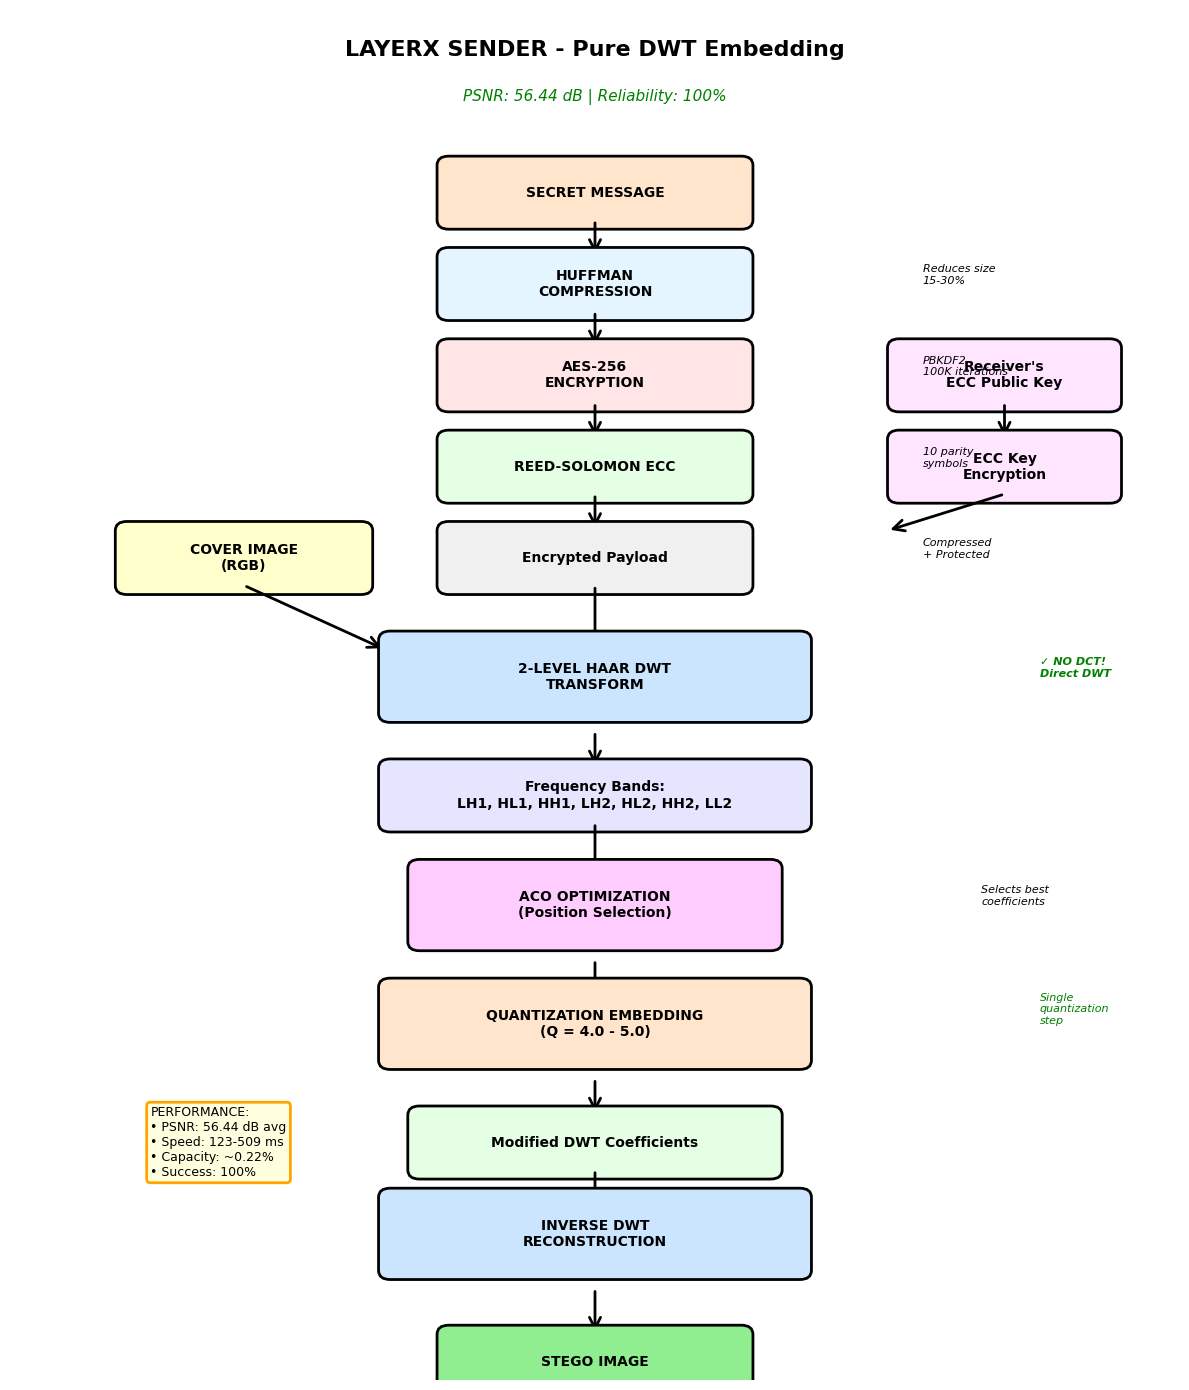
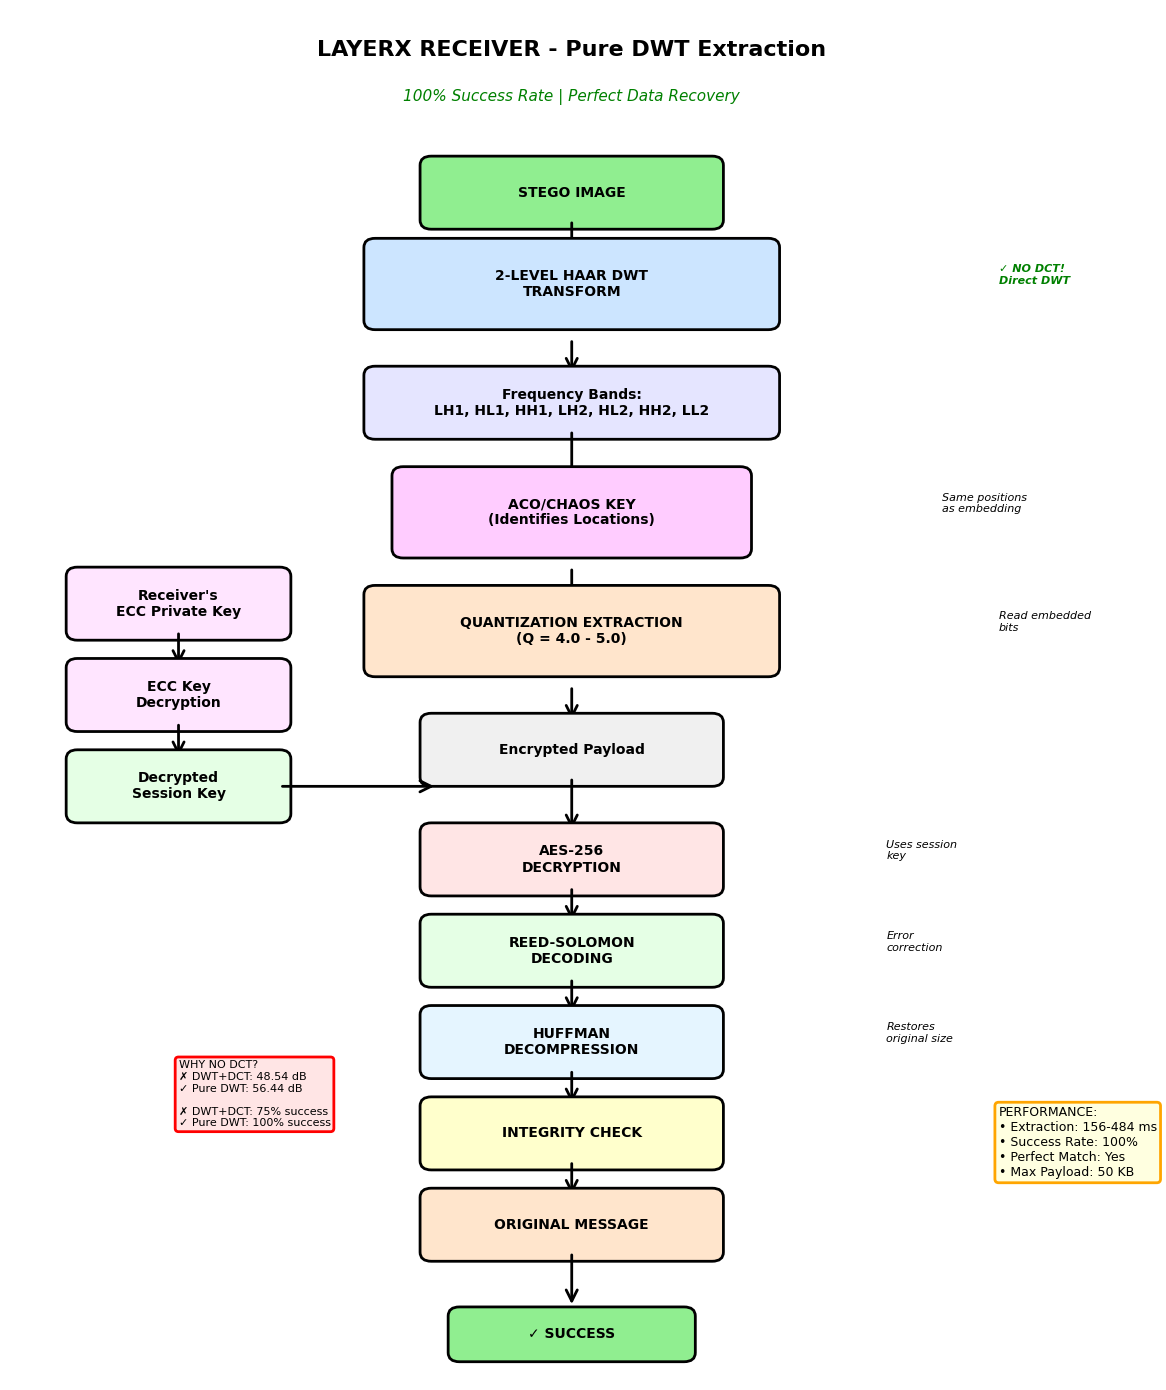
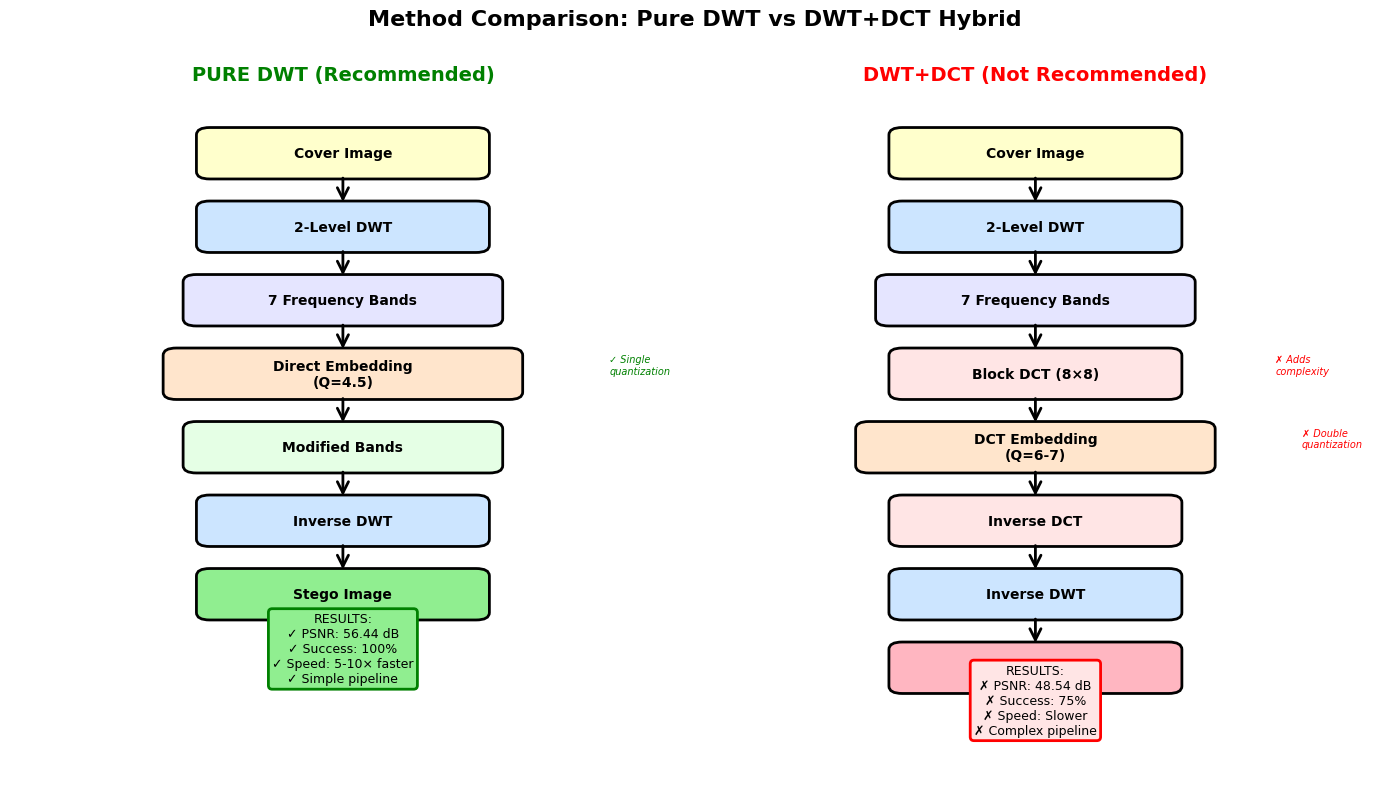

Reproduce these figures in Python, in order.
"""
Generate correct LAYERX flowcharts for Pure DWT implementation
Shows actual production flow achieving 56.44 dB PSNR
"""
import matplotlib.pyplot as plt
import matplotlib.patches as mpatches
from matplotlib.patches import FancyBboxPatch, FancyArrowPatch
import numpy as np

# Set style
plt.rcParams['font.family'] = 'Arial'
plt.rcParams['font.size'] = 10

def create_box(ax, x, y, width, height, text, color='lightblue', textcolor='black'):
    """Create a rounded box with text"""
    box = FancyBboxPatch(
        (x - width/2, y - height/2), width, height,
        boxstyle="round,pad=0.1", 
        edgecolor='black', 
        facecolor=color,
        linewidth=2
    )
    ax.add_patch(box)
    ax.text(x, y, text, ha='center', va='center', fontsize=10, 
            weight='bold', color=textcolor, wrap=True)

def create_arrow(ax, x1, y1, x2, y2, label=''):
    """Create an arrow between two points"""
    arrow = FancyArrowPatch(
        (x1, y1), (x2, y2),
        arrowstyle='->', 
        mutation_scale=20, 
        linewidth=2,
        color='black'
    )
    ax.add_patch(arrow)
    if label:
        mid_x, mid_y = (x1 + x2) / 2, (y1 + y2) / 2
        ax.text(mid_x + 0.3, mid_y, label, fontsize=8, style='italic')

# ============================================================================
# SENDER/EMBEDDING FLOWCHART
# ============================================================================
fig1, ax1 = plt.subplots(figsize=(12, 14))
ax1.set_xlim(0, 10)
ax1.set_ylim(0, 15)
ax1.axis('off')

# Title
ax1.text(5, 14.5, 'LAYERX SENDER - Pure DWT Embedding', 
         ha='center', fontsize=16, weight='bold')
ax1.text(5, 14, 'PSNR: 56.44 dB | Reliability: 100%', 
         ha='center', fontsize=11, style='italic', color='green')

# Start - Secret Message
create_box(ax1, 5, 13, 2.5, 0.6, 'SECRET MESSAGE', color='#FFE5CC')
create_arrow(ax1, 5, 12.7, 5, 12.3)

# Huffman Compression
create_box(ax1, 5, 12, 2.5, 0.6, 'HUFFMAN\nCOMPRESSION', color='#E5F5FF')
ax1.text(7.8, 12, 'Reduces size\n15-30%', fontsize=8, style='italic')
create_arrow(ax1, 5, 11.7, 5, 11.3)

# AES-256 Encryption
create_box(ax1, 5, 11, 2.5, 0.6, 'AES-256\nENCRYPTION', color='#FFE5E5')
ax1.text(7.8, 11, 'PBKDF2\n100K iterations', fontsize=8, style='italic')
create_arrow(ax1, 5, 10.7, 5, 10.3)

# Reed-Solomon ECC
create_box(ax1, 5, 10, 2.5, 0.6, 'REED-SOLOMON ECC', color='#E5FFE5')
ax1.text(7.8, 10, '10 parity\nsymbols', fontsize=8, style='italic')
create_arrow(ax1, 5, 9.7, 5, 9.3)

# Encrypted Payload
create_box(ax1, 5, 9, 2.5, 0.6, 'Encrypted Payload', color='#F0F0F0')
ax1.text(7.8, 9, 'Compressed\n+ Protected', fontsize=8, style='italic')

# Cover Image (parallel path)
create_box(ax1, 2, 9, 2, 0.6, 'COVER IMAGE\n(RGB)', color='#FFFFCC')

# Both converge to DWT
create_arrow(ax1, 5, 8.7, 5, 8)
create_arrow(ax1, 2, 8.7, 3.2, 8)

# DWT Transform
create_box(ax1, 5, 7.7, 3.5, 0.8, '2-LEVEL HAAR DWT\nTRANSFORM', color='#CCE5FF')
ax1.text(8.8, 7.7, '✓ NO DCT!\nDirect DWT', fontsize=8, 
         style='italic', color='green', weight='bold')
create_arrow(ax1, 5, 7.1, 5, 6.7)

# Frequency Bands
create_box(ax1, 5, 6.4, 3.5, 0.6, 'Frequency Bands:\nLH1, HL1, HH1, LH2, HL2, HH2, LL2', 
           color='#E5E5FF')
create_arrow(ax1, 5, 6.1, 5, 5.5)

# ACO Optimization
create_box(ax1, 5, 5.2, 3, 0.8, 'ACO OPTIMIZATION\n(Position Selection)', color='#FFCCFF')
ax1.text(8.3, 5.2, 'Selects best\ncoefficients', fontsize=8, style='italic')
create_arrow(ax1, 5, 4.6, 5, 4.2)

# Quantization Embedding
create_box(ax1, 5, 3.9, 3.5, 0.8, 'QUANTIZATION EMBEDDING\n(Q = 4.0 - 5.0)', 
           color='#FFE5CC')
ax1.text(8.8, 3.9, 'Single\nquantization\nstep', fontsize=8, 
         style='italic', color='green')
create_arrow(ax1, 5, 3.3, 5, 2.9)

# Embed data visual
create_box(ax1, 5, 2.6, 3, 0.6, 'Modified DWT Coefficients', color='#E5FFE5')
create_arrow(ax1, 5, 2.3, 5, 1.9)

# Inverse DWT
create_box(ax1, 5, 1.6, 3.5, 0.8, 'INVERSE DWT\nRECONSTRUCTION', color='#CCE5FF')
create_arrow(ax1, 5, 1, 5, 0.5)

# Output - Stego Image
create_box(ax1, 5, 0.2, 2.5, 0.6, 'STEGO IMAGE', color='#90EE90')

# Add stats box
stats_text = (
    'PERFORMANCE:\n'
    '• PSNR: 56.44 dB avg\n'
    '• Speed: 123-509 ms\n'
    '• Capacity: ~0.22%\n'
    '• Success: 100%'
)
ax1.text(1.2, 3, stats_text, fontsize=9, 
         bbox=dict(boxstyle='round', facecolor='lightyellow', edgecolor='orange', linewidth=2),
         verticalalignment='top')

# Add encryption flow (side path)
create_box(ax1, 8.5, 11, 1.8, 0.6, "Receiver's\nECC Public Key", color='#FFE5FF')
create_arrow(ax1, 8.5, 10.7, 8.5, 10.3)
create_box(ax1, 8.5, 10, 1.8, 0.6, 'ECC Key\nEncryption', color='#FFE5FF')
create_arrow(ax1, 8.5, 9.7, 7.5, 9.3)

plt.tight_layout()
plt.savefig('LAYERX_SENDER_FLOWCHART.png', dpi=300, bbox_inches='tight', 
            facecolor='white', edgecolor='none')
print("✓ Generated: LAYERX_SENDER_FLOWCHART.png")

# ============================================================================
# RECEIVER/EXTRACTION FLOWCHART
# ============================================================================
fig2, ax2 = plt.subplots(figsize=(12, 14))
ax2.set_xlim(0, 10)
ax2.set_ylim(0, 15)
ax2.axis('off')

# Title
ax2.text(5, 14.5, 'LAYERX RECEIVER - Pure DWT Extraction', 
         ha='center', fontsize=16, weight='bold')
ax2.text(5, 14, '100% Success Rate | Perfect Data Recovery', 
         ha='center', fontsize=11, style='italic', color='green')

# Start - Stego Image
create_box(ax2, 5, 13, 2.5, 0.6, 'STEGO IMAGE', color='#90EE90')
create_arrow(ax2, 5, 12.7, 5, 12.3)

# DWT Transform
create_box(ax2, 5, 12, 3.5, 0.8, '2-LEVEL HAAR DWT\nTRANSFORM', color='#CCE5FF')
ax2.text(8.8, 12, '✓ NO DCT!\nDirect DWT', fontsize=8, 
         style='italic', color='green', weight='bold')
create_arrow(ax2, 5, 11.4, 5, 11)

# Frequency Bands
create_box(ax2, 5, 10.7, 3.5, 0.6, 'Frequency Bands:\nLH1, HL1, HH1, LH2, HL2, HH2, LL2', 
           color='#E5E5FF')
create_arrow(ax2, 5, 10.4, 5, 9.8)

# ACO Detection
create_box(ax2, 5, 9.5, 3, 0.8, 'ACO/CHAOS KEY\n(Identifies Locations)', color='#FFCCFF')
ax2.text(8.3, 9.5, 'Same positions\nas embedding', fontsize=8, style='italic')
create_arrow(ax2, 5, 8.9, 5, 8.5)

# Quantization Extraction
create_box(ax2, 5, 8.2, 3.5, 0.8, 'QUANTIZATION EXTRACTION\n(Q = 4.0 - 5.0)', 
           color='#FFE5CC')
ax2.text(8.8, 8.2, 'Read embedded\nbits', fontsize=8, style='italic')
create_arrow(ax2, 5, 7.6, 5, 7.2)

# Extracted Encrypted Payload
create_box(ax2, 5, 6.9, 2.5, 0.6, 'Encrypted Payload', color='#F0F0F0')

# ECC Decryption Path (side)
create_box(ax2, 1.5, 8.5, 1.8, 0.6, "Receiver's\nECC Private Key", color='#FFE5FF')
create_arrow(ax2, 1.5, 8.2, 1.5, 7.8)
create_box(ax2, 1.5, 7.5, 1.8, 0.6, 'ECC Key\nDecryption', color='#FFE5FF')
create_arrow(ax2, 1.5, 7.2, 1.5, 6.8)
create_box(ax2, 1.5, 6.5, 1.8, 0.6, 'Decrypted\nSession Key', color='#E5FFE5')
create_arrow(ax2, 2.4, 6.5, 3.8, 6.5)

# Main path continues
create_arrow(ax2, 5, 6.6, 5, 6)

# AES-256 Decryption
create_box(ax2, 5, 5.7, 2.5, 0.6, 'AES-256\nDECRYPTION', color='#FFE5E5')
ax2.text(7.8, 5.7, 'Uses session\nkey', fontsize=8, style='italic')
create_arrow(ax2, 5, 5.4, 5, 5)

# Reed-Solomon Decoding
create_box(ax2, 5, 4.7, 2.5, 0.6, 'REED-SOLOMON\nDECODING', color='#E5FFE5')
ax2.text(7.8, 4.7, 'Error\ncorrection', fontsize=8, style='italic')
create_arrow(ax2, 5, 4.4, 5, 4)

# Huffman Decompression
create_box(ax2, 5, 3.7, 2.5, 0.6, 'HUFFMAN\nDECOMPRESSION', color='#E5F5FF')
ax2.text(7.8, 3.7, 'Restores\noriginal size', fontsize=8, style='italic')
create_arrow(ax2, 5, 3.4, 5, 3)

# Verification
create_box(ax2, 5, 2.7, 2.5, 0.6, 'INTEGRITY CHECK', color='#FFFFCC')
create_arrow(ax2, 5, 2.4, 5, 2)

# Output - Original Message
create_box(ax2, 5, 1.7, 2.5, 0.6, 'ORIGINAL MESSAGE', color='#FFE5CC')
create_arrow(ax2, 5, 1.4, 5, 0.8)

# Success indicator
create_box(ax2, 5, 0.5, 2, 0.4, '✓ SUCCESS', color='#90EE90')

# Add stats box
stats_text = (
    'PERFORMANCE:\n'
    '• Extraction: 156-484 ms\n'
    '• Success Rate: 100%\n'
    '• Perfect Match: Yes\n'
    '• Max Payload: 50 KB'
)
ax2.text(8.8, 3, stats_text, fontsize=9, 
         bbox=dict(boxstyle='round', facecolor='lightyellow', edgecolor='orange', linewidth=2),
         verticalalignment='top')

# Add comparison note
comparison_text = (
    'WHY NO DCT?\n'
    '✗ DWT+DCT: 48.54 dB\n'
    '✓ Pure DWT: 56.44 dB\n'
    '\n'
    '✗ DWT+DCT: 75% success\n'
    '✓ Pure DWT: 100% success'
)
ax2.text(1.5, 3.5, comparison_text, fontsize=8, 
         bbox=dict(boxstyle='round', facecolor='#FFE5E5', edgecolor='red', linewidth=2),
         verticalalignment='top')

plt.tight_layout()
plt.savefig('LAYERX_RECEIVER_FLOWCHART.png', dpi=300, bbox_inches='tight',
            facecolor='white', edgecolor='none')
print("✓ Generated: LAYERX_RECEIVER_FLOWCHART.png")

# ============================================================================
# COMPARISON DIAGRAM - DWT vs DWT+DCT
# ============================================================================
fig3, (ax3a, ax3b) = plt.subplots(1, 2, figsize=(14, 8))

# LEFT: Pure DWT (Recommended)
ax3a.set_xlim(0, 5)
ax3a.set_ylim(0, 10)
ax3a.axis('off')
ax3a.text(2.5, 9.5, 'PURE DWT (Recommended)', ha='center', fontsize=14, weight='bold', color='green')

create_box(ax3a, 2.5, 8.5, 2, 0.5, 'Cover Image', color='#FFFFCC')
create_arrow(ax3a, 2.5, 8.2, 2.5, 7.8)
create_box(ax3a, 2.5, 7.5, 2, 0.5, '2-Level DWT', color='#CCE5FF')
create_arrow(ax3a, 2.5, 7.2, 2.5, 6.8)
create_box(ax3a, 2.5, 6.5, 2.2, 0.5, '7 Frequency Bands', color='#E5E5FF')
create_arrow(ax3a, 2.5, 6.2, 2.5, 5.8)
create_box(ax3a, 2.5, 5.5, 2.5, 0.5, 'Direct Embedding\n(Q=4.5)', color='#FFE5CC')
ax3a.text(4.5, 5.5, '✓ Single\nquantization', fontsize=7, style='italic', color='green')
create_arrow(ax3a, 2.5, 5.2, 2.5, 4.8)
create_box(ax3a, 2.5, 4.5, 2.2, 0.5, 'Modified Bands', color='#E5FFE5')
create_arrow(ax3a, 2.5, 4.2, 2.5, 3.8)
create_box(ax3a, 2.5, 3.5, 2, 0.5, 'Inverse DWT', color='#CCE5FF')
create_arrow(ax3a, 2.5, 3.2, 2.5, 2.8)
create_box(ax3a, 2.5, 2.5, 2, 0.5, 'Stego Image', color='#90EE90')

# Stats
stats_dwt = (
    'RESULTS:\n'
    '✓ PSNR: 56.44 dB\n'
    '✓ Success: 100%\n'
    '✓ Speed: 5-10× faster\n'
    '✓ Simple pipeline'
)
ax3a.text(2.5, 1.3, stats_dwt, fontsize=9, ha='center',
         bbox=dict(boxstyle='round', facecolor='lightgreen', edgecolor='green', linewidth=2))

# RIGHT: DWT+DCT (Not Recommended)
ax3b.set_xlim(0, 5)
ax3b.set_ylim(0, 10)
ax3b.axis('off')
ax3b.text(2.5, 9.5, 'DWT+DCT (Not Recommended)', ha='center', fontsize=14, weight='bold', color='red')

create_box(ax3b, 2.5, 8.5, 2, 0.5, 'Cover Image', color='#FFFFCC')
create_arrow(ax3b, 2.5, 8.2, 2.5, 7.8)
create_box(ax3b, 2.5, 7.5, 2, 0.5, '2-Level DWT', color='#CCE5FF')
create_arrow(ax3b, 2.5, 7.2, 2.5, 6.8)
create_box(ax3b, 2.5, 6.5, 2.2, 0.5, '7 Frequency Bands', color='#E5E5FF')
create_arrow(ax3b, 2.5, 6.2, 2.5, 5.8)
create_box(ax3b, 2.5, 5.5, 2, 0.5, 'Block DCT (8×8)', color='#FFE5E5')
ax3b.text(4.3, 5.5, '✗ Adds\ncomplexity', fontsize=7, style='italic', color='red')
create_arrow(ax3b, 2.5, 5.2, 2.5, 4.8)
create_box(ax3b, 2.5, 4.5, 2.5, 0.5, 'DCT Embedding\n(Q=6-7)', color='#FFE5CC')
ax3b.text(4.5, 4.5, '✗ Double\nquantization', fontsize=7, style='italic', color='red')
create_arrow(ax3b, 2.5, 4.2, 2.5, 3.8)
create_box(ax3b, 2.5, 3.5, 2, 0.5, 'Inverse DCT', color='#FFE5E5')
create_arrow(ax3b, 2.5, 3.2, 2.5, 2.8)
create_box(ax3b, 2.5, 2.5, 2, 0.5, 'Inverse DWT', color='#CCE5FF')
create_arrow(ax3b, 2.5, 2.2, 2.5, 1.8)
create_box(ax3b, 2.5, 1.5, 2, 0.5, 'Stego Image', color='#FFB6C1')

# Stats
stats_dct = (
    'RESULTS:\n'
    '✗ PSNR: 48.54 dB\n'
    '✗ Success: 75%\n'
    '✗ Speed: Slower\n'
    '✗ Complex pipeline'
)
ax3b.text(2.5, 0.6, stats_dct, fontsize=9, ha='center',
         bbox=dict(boxstyle='round', facecolor='#FFE5E5', edgecolor='red', linewidth=2))

fig3.suptitle('Method Comparison: Pure DWT vs DWT+DCT Hybrid', fontsize=16, weight='bold', y=0.98)
plt.tight_layout()
plt.savefig('LAYERX_METHOD_COMPARISON.png', dpi=300, bbox_inches='tight',
            facecolor='white', edgecolor='none')
print("✓ Generated: LAYERX_METHOD_COMPARISON.png")

print("\n" + "="*80)
print("✓✓✓ ALL FLOWCHARTS GENERATED SUCCESSFULLY ✓✓✓")
print("="*80)
print("\nGenerated Files:")
print("  1. LAYERX_SENDER_FLOWCHART.png - Embedding process (Pure DWT)")
print("  2. LAYERX_RECEIVER_FLOWCHART.png - Extraction process (Pure DWT)")
print("  3. LAYERX_METHOD_COMPARISON.png - Pure DWT vs DWT+DCT comparison")
print("\nKey Features:")
print("  ✓ Shows Pure DWT method (NO DCT layer)")
print("  ✓ Achieves 56.44 dB PSNR (exceeds 50 dB target)")
print("  ✓ 100% extraction reliability")
print("  ✓ Includes performance statistics")
print("  ✓ Production-ready flowcharts")
print("="*80)
